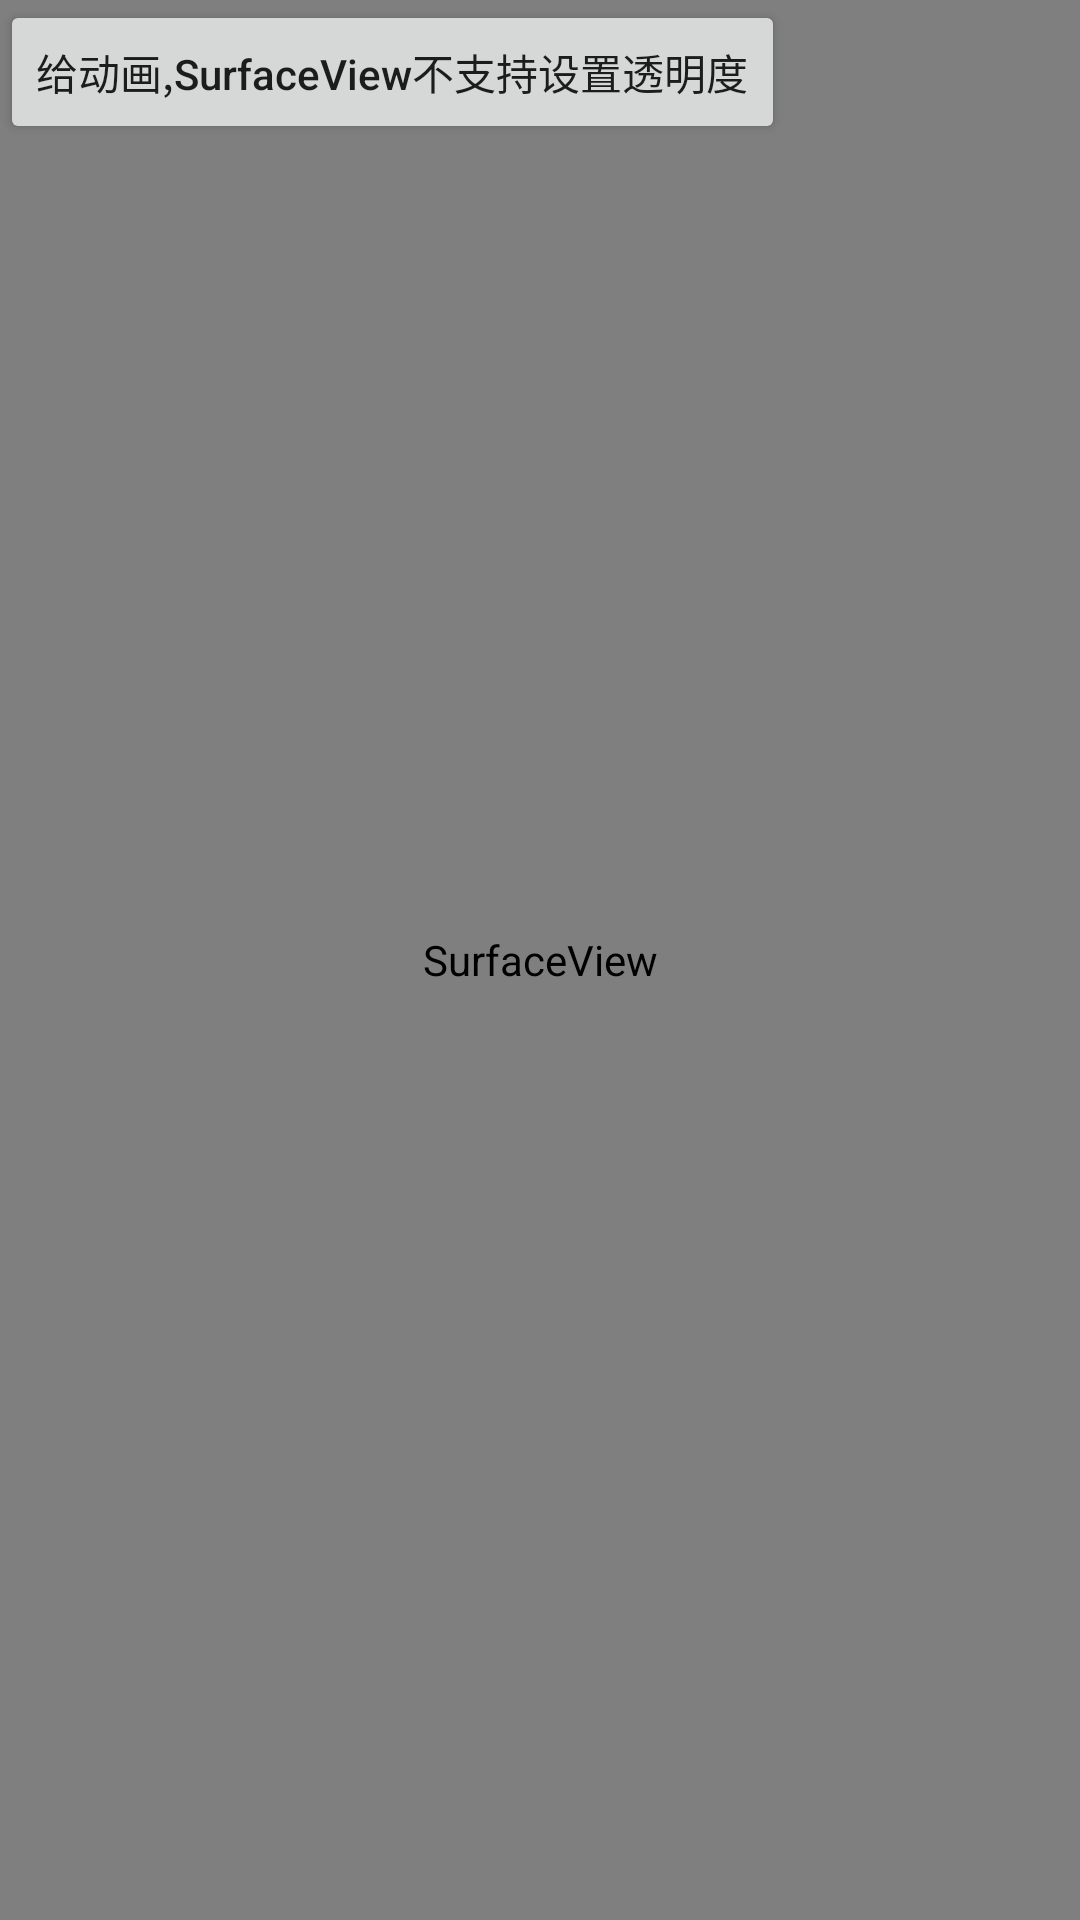

The Android layout XML behind this screen, and the referenced resources:
<!-- AndroidManifest.xml: application theme AppTheme -->
<!-- res/layout/activity_base_camera.xml -->
<?xml version="1.0" encoding="utf-8"?>
<androidx.constraintlayout.widget.ConstraintLayout xmlns:android="http://schemas.android.com/apk/res/android"
    android:layout_width="match_parent"
    android:layout_height="match_parent">

    <FrameLayout
        android:id="@+id/frame_layout"
        android:layout_width="match_parent"
        android:layout_height="match_parent">

        <SurfaceView
            android:id="@+id/mSurface"
            android:layout_width="match_parent"
            android:layout_height="match_parent" />

        <Button
            android:id="@+id/btn_change"
            android:layout_width="wrap_content"
            android:layout_height="wrap_content"
            android:text="给动画,SurfaceView不支持设置透明度"
            android:onClick="onViewClicked"
            android:textAllCaps="false" />
    </FrameLayout>
</androidx.constraintlayout.widget.ConstraintLayout>
<!-- resources referenced by this layout -->
<resources>
  <style name="AppTheme" parent="Theme.AppCompat.Light.DarkActionBar">
          
          <item name="colorPrimary">@color/colorPrimary</item>
          <item name="colorPrimaryDark">@color/colorPrimaryDark</item>
          <item name="colorAccent">@color/colorAccent</item>
      </style>
  <color name="colorPrimary">#008577</color>
  <color name="colorPrimaryDark">#00574B</color>
  <color name="colorAccent">#D81B60</color>
</resources>
